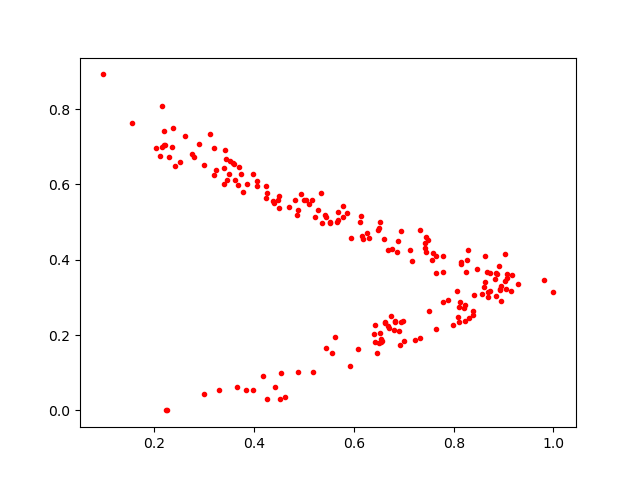

The data file committed next to this chart (first rows):
0.5511562, 0.50126296
0.5171, 0.1016
0.5442, 0.1668
0.5629, 0.1938
0.6737, 0.2494
0.6292, 0.4584
0.3647, 0.06305
0.3513, 0.6621
0.9818, 0.3456
0.4501, 0.5376
0.5912, 0.1176
0.8689, 0.3134
0.7001, 0.1844
0.8734, 0.3657
0.3, 0.04329
0.6762, 0.4289
0.2203, 0.7035
0.5687, 0.5279
0.809, 0.2485
0.7782, 0.3673
0.09582, 0.892
0.578, 0.5136
0.417, 0.09185
0.4706, 0.5397
0.8576, 0.31
0.689, 0.4494
0.7992, 0.2279
0.3404, 0.6921
0.3393, 0.6445
0.4498, 0.5699
0.9073, 0.3513
0.8059, 0.3162
0.4236, 0.5646
0.3739, 0.6282
0.915, 0.3174
0.6624, 0.2344
0.6542, 0.1808
0.6872, 0.4217
0.6898, 0.21
0.424, 0.5966
0.6815, 0.2354
0.789, 0.2942
0.2896, 0.7073
0.6484, 0.4777
0.2195, 0.7405
0.6948, 0.4774
0.89, 0.3825
0.8608, 0.3286
0.6425, 0.2278
0.8239, 0.3673
0.9161, 0.3598
0.5689, 0.5043
0.3187, 0.6253
0.4477, 0.5584
0.8204, 0.2722
0.426, 0.5779
0.8831, 0.35
0.2035, 0.6977
0.8103, 0.2348
0.3864, 0.6
0.4887, 0.1024
... 136 more rows
